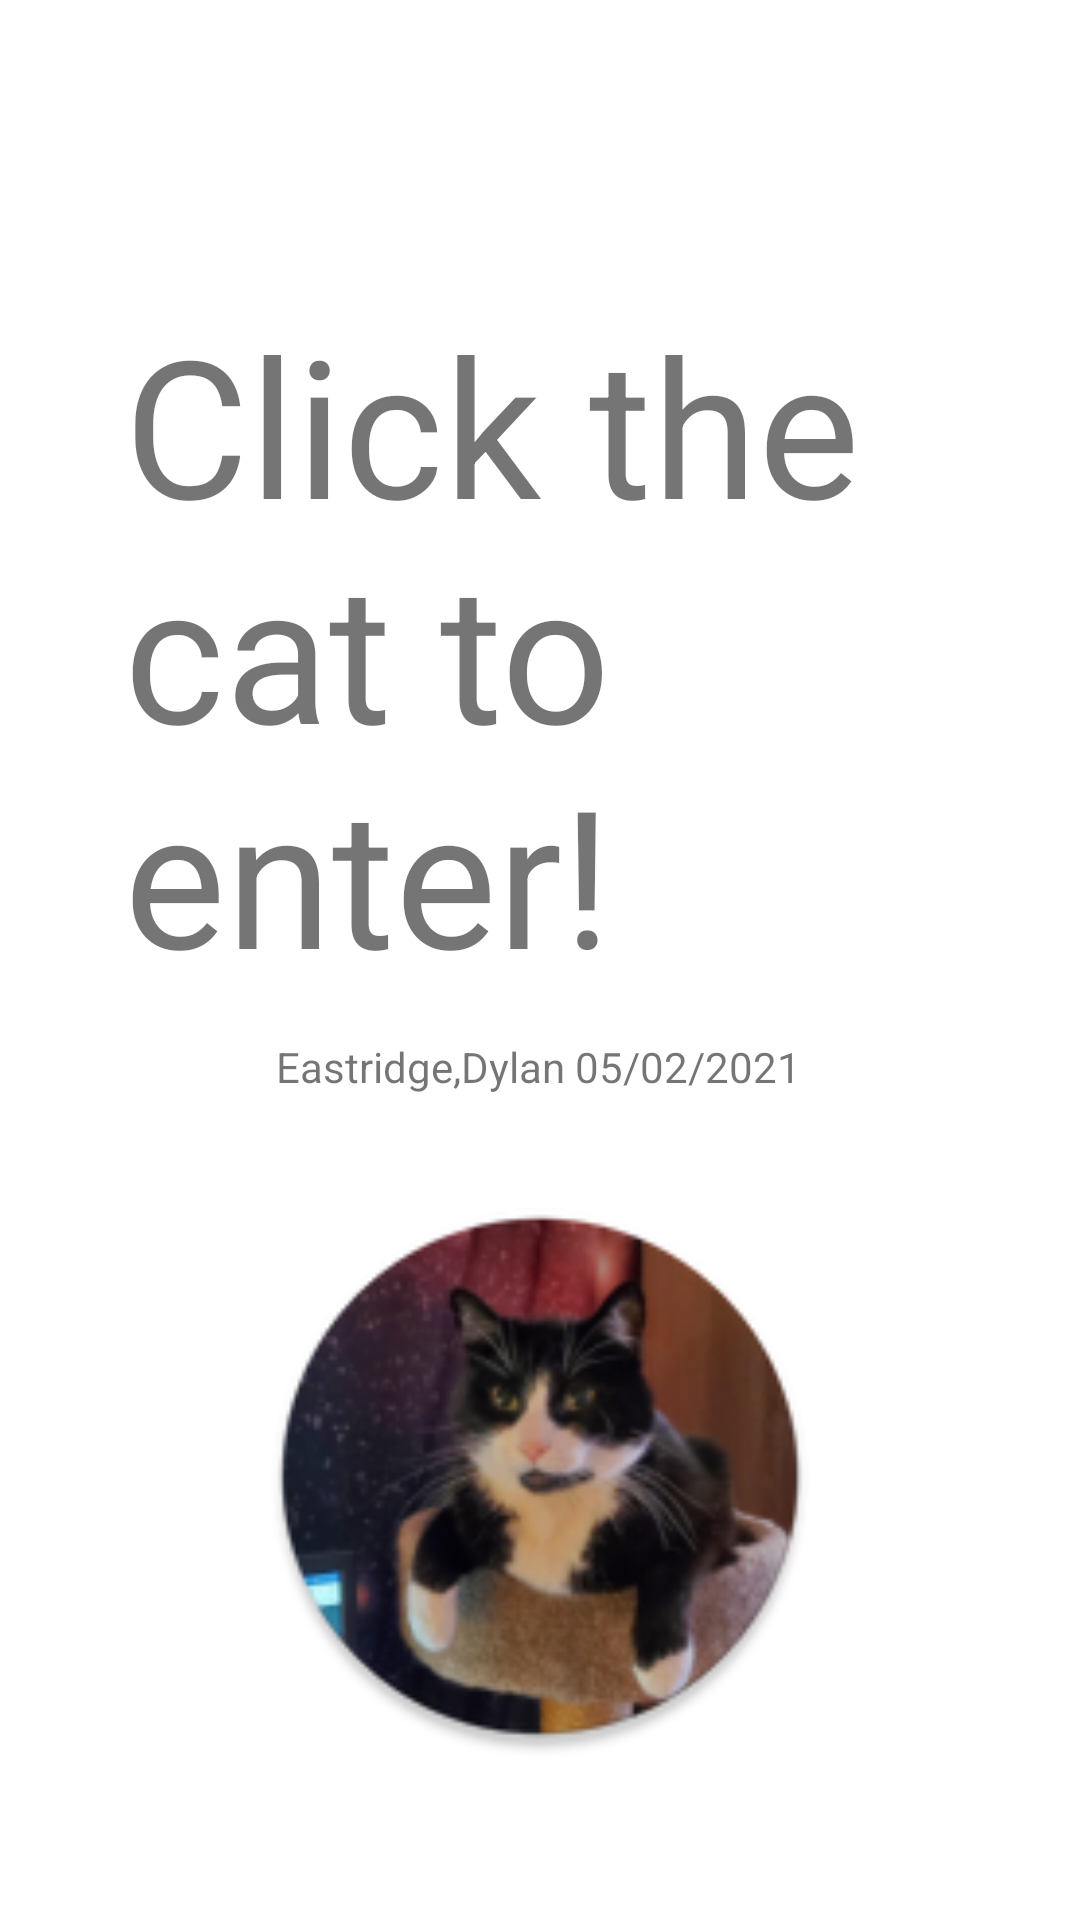

Reconstruct the res/layout file that produces this screen, plus the resources it refers to.
<!-- AndroidManifest.xml: application theme Theme.AndroidDev -->
<!-- res/layout/activity_main.xml -->
<?xml version="1.0" encoding="utf-8"?>
<androidx.constraintlayout.widget.ConstraintLayout xmlns:android="http://schemas.android.com/apk/res/android"
    xmlns:app="http://schemas.android.com/apk/res-auto"
    xmlns:tools="http://schemas.android.com/tools"
    android:layout_width="match_parent"
    android:layout_height="match_parent"
    tools:context=".MainActivity">

    <TextView
        android:id="@+id/textview_first"
        android:layout_width="281dp"
        android:layout_height="234dp"
        android:autoText="false"
        android:text="@string/text_1"
        android:textSize="64sp"
        app:layout_constraintBottom_toBottomOf="parent"
        app:layout_constraintHorizontal_bias="0.523"
        app:layout_constraintLeft_toLeftOf="parent"
        app:layout_constraintRight_toRightOf="parent"
        app:layout_constraintTop_toTopOf="parent"
        app:layout_constraintVertical_bias="0.243" />

    <TextView
        android:id="@+id/textView"
        android:layout_width="wrap_content"
        android:layout_height="wrap_content"
        android:text="@string/my_name"
        app:layout_constraintBottom_toBottomOf="parent"
        app:layout_constraintHorizontal_bias="0.497"
        app:layout_constraintLeft_toLeftOf="parent"
        app:layout_constraintRight_toRightOf="parent"
        app:layout_constraintTop_toTopOf="parent"
        app:layout_constraintVertical_bias="0.557" />

    <ImageView
        android:id="@+id/imageView"
        android:layout_width="288dp"
        android:layout_height="187dp"
        android:layout_marginStart="32dp"
        android:layout_marginTop="18dp"
        android:layout_marginEnd="32dp"
        android:layout_marginBottom="8dp"
        app:layout_constraintBottom_toBottomOf="parent"
        app:layout_constraintEnd_toEndOf="parent"
        app:layout_constraintHorizontal_bias="0.491"
        app:layout_constraintStart_toStartOf="parent"
        app:layout_constraintTop_toBottomOf="@+id/textView"
        app:layout_constraintVertical_bias="0.254"
        app:srcCompat="@mipmap/ic_launcher_round"
        tools:ignore="MissingConstraints" />

</androidx.constraintlayout.widget.ConstraintLayout>
<!-- resources referenced by this layout -->
<resources>
  <!-- mipmap ic_launcher_round: png bitmap (mipmap-hdpi, 11954 bytes) -->
  <string name="my_name">Eastridge,Dylan 05/02/2021</string>
  <string name="text_1">Click the cat to enter!</string>
  <style name="Theme.AndroidDev" parent="Theme.MaterialComponents.DayNight">
          
          <item name="colorPrimary">@color/purple_500</item>
          <item name="colorPrimaryVariant">@color/purple_700</item>
          <item name="colorOnPrimary">@color/white</item>
          
          <item name="colorSecondary">@color/purple_200</item>
          <item name="colorSecondaryVariant">@color/purple_500</item>
          <item name="colorOnSecondary">@color/white</item>
          
          <item name="android:statusBarColor" tools:targetApi="l">?attr/colorPrimaryVariant</item>
          
      </style>
  <color name="purple_500">#FF6200EE</color>
  <color name="purple_700">#FF3700B3</color>
  <color name="white">#FFFFFFFF</color>
  <color name="purple_200">#FFBB86FC</color>
</resources>
